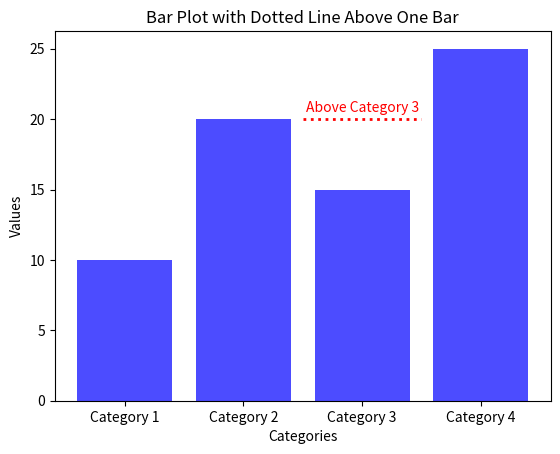

The matplotlib source for this figure:
import matplotlib.pyplot as plt

categories = ['Category 1', 'Category 2', 'Category 3', 'Category 4']
values = [10, 20, 15, 25]

plt.bar(categories, values, color='blue', alpha=0.7)

# Set the position of the bar where you want the dotted line (e.g., above Category 3)
dotted_line_position = categories.index('Category 3')
line_height = values[dotted_line_position] + 5  # Adjust the height of the line
dotted_line_position = categories.index('Category 3') + 0.5  # 0.5 is the middle of the bar

# Add a horizontal dotted line above the specific bar
plt.hlines(line_height, xmin=dotted_line_position-1, xmax=dotted_line_position, colors='red', linestyles='dotted', linewidth=2)
# Add a comment or label above the line
comment = "Above Category 3"
plt.text(dotted_line_position-0.5, line_height + 0.5, comment, ha='center', color='red')


plt.xlabel('Categories')
plt.ylabel('Values')
plt.title('Bar Plot with Dotted Line Above One Bar')
plt.show()
